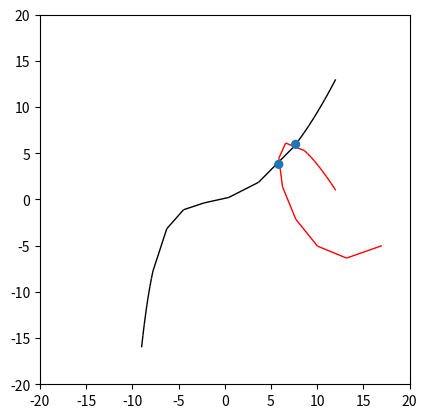

Reproduce this figure in Python.

import numpy as np
import matplotlib.pyplot as plt
from matplotlib.patches import Circle, Polygon

class IntersectionBezier:

    def __call__(self, P, Q, epsilon):
        self.P = P
        self.Q = Q
        self.epsilon = epsilon

        cuts = self._intersect(P,Q,epsilon)
        return self._unique(cuts)

    # Removes the repeated elements in cuts along axis 0
    def _unique(self,cuts):
        ncols = cuts.shape[1]
        dtype = cuts.dtype.descr * ncols
        struct = cuts.view(dtype)

        uniq = np.unique(struct)
        uniq = uniq.view(cuts.dtype).reshape(-1, ncols)
        return uniq

    # Computes the intersection of the Bezier Curves given by their control points P and Q.
    def _intersect(self,P,Q,epsilon):
        if self._intersect_P_Q(P, Q) == False:
            return np.array([]).reshape(0,2)

        n = P.shape[0]
        m = Q.shape[0]
        if 1/8.0*n*(n-1)*np.amax(np.absolute(self._diferences(P,2))) > epsilon:
            P1, P2 = self._compute_composite_polygon(P)
            intersection_1 = self._intersect(P1, Q, epsilon)
            intersection_2 = self._intersect(P2, Q, epsilon)
            return np.vstack((intersection_1, intersection_2))
        elif 1/8.0*m*(m-1)*np.amax(np.absolute(self._diferences(Q,2))) > epsilon:
            Q1, Q2 = self._compute_composite_polygon(Q)
            intersection_1 = self._intersect(P, Q1, epsilon)
            intersection_2 = self._intersect(P, Q2, epsilon)
            return np.vstack((intersection_1, intersection_2))
        else:
            return self._intersect_segments(P[0,:], P[-1,:], Q[0,:], Q[-1,:])

	# Returns the minimum area rectangle containing the control points P
    def _box(self, P):
        return np.amin(P, axis=0), np.amax(P, axis=0)

    # Returns whether the two rectangles box_P and box_Q intersect or not
    def _intersect_boxes(self, box_P, box_Q):
        [p_xmin, p_ymin], [p_xmax, p_ymax] = box_P
        [q_xmin, q_ymin], [q_xmax, q_ymax] = box_Q
        dx = min(p_xmax, q_xmax) - max(p_xmin, q_xmin)
        dy = min(p_ymax, q_ymax) - max(p_ymin, q_ymin)
        if (dx>=0) and (dy>=0):
            return True
        return False

	# Tests if the boxes associated with P and Q intersect
    def _intersect_P_Q(self, P, Q):
        return self._intersect_boxes(self._box(P),self. _box(Q))

    # Computes the differences of order n to the control points P
    def _diferences(self, P, n):
        if n <= 0:
            return P
        
        d = P[1:]-P[0:-1]
        return self._diferences(d,n-1)

    # Computes the composite polygon of the control polygon P
    def _compute_composite_polygon(self, P):
        if P.size == 0:
            return np.empty([0,2]), np.empty([0,2])

        next_P = 0.5*P[0:-1,:] + 0.5*P[1:,:]
        head_P1 = P[0,:]
        head_P2 = P[-1,:]
        P1,P2 = self._compute_composite_polygon(next_P)
        return np.insert(P1, 0, [head_P1], axis=0), np.insert(P2, 0, [head_P2], axis=0)

    # Plots the two Bezier Curves set in __call__ and paints their intersections
    def plot(self, k=3):
        self.fig = plt.figure()
        self.ax = self.fig.add_subplot(111, aspect=1)
        self.ax.set_xlim(-20, 20)
        self.ax.set_ylim(-20, 20)

        self._plotting_color = 'r'
        self._plot_bezier(self.P, self.epsilon, k)

        self._plotting_color = 'k'
        self._plot_bezier(self.Q, self.epsilon, k)

        I = self._intersect(self.P, self.Q, self.epsilon)
        self._plot_intersections(I)

        self.fig.canvas.draw()
        plt.show()

    # Plots a Bezier curve given its control polygon
    def _plot_bezier(self, P, epsilon, k):
        n = P.shape[0]

        if k == 0:
            self._plot_polygon(P)
        elif 1/8.0*n*(n-1)*np.amax(np.absolute(self._diferences(P,2))) < epsilon:
            self._plot_segment(P[0,:],P[-1,:])    
        else:
            P1, P2 = self._compute_composite_polygon(P)
            self._plot_bezier(P1,k-1,epsilon)
            self._plot_bezier(P2,k-1,epsilon)

    # Plots a control polygon
    def _plot_polygon(self,P):
        polygon = Polygon(P,closed=False,fill=False,color=self._plotting_color)
        self.ax.add_patch(polygon)

    # Plots a fixed segment
    def _plot_segment(self,A,B):
        segment = Polygon(np.array([A,B]),closed=False,fill=False,color=self._plotting_color)
        self.ax.add_patch(segment)

    # Plots the intersections previously computed
    def _plot_intersections(self, I):
        for i in range(I.shape[0]):
            self.ax.add_patch(Circle(I[i,:], 0.5))

    # Computes the intersection of two segments.
    def _intersect_segments(self, p0, q0, p1, q1):
        v_p0q0 = q0 - p0
        v_p0p1 = p1 - p0
        v_p0q1 = q1 - p0
        v_p1q1 = q1 - p1
        v_p1q0 = q0 - p1
        if (np.linalg.det(np.array([v_p0q0, v_p0p1])) * np.linalg.det(np.array([v_p0q0, v_p0q1])) >= 0) or (np.linalg.det(np.array([v_p1q1, -v_p0p1]))*np.linalg.det(np.array([v_p1q1,v_p1q0])) >=0):
            return np.array([]).reshape(0,2)

        p0_proy = [p0[0], p0[1], 1]
        q0_proy = [q0[0], q0[1], 1]
        p1_proy = [p1[0], p1[1], 1]
        q1_proy = [q1[0], q1[1], 1]

        r0 = np.cross(p0_proy, q0_proy)
        r1 = np.cross(p1_proy, q1_proy)

        x, y, z = np.cross(r0,r1)
        return np.array([[x*1.0/z, y*1.0/z]])

if __name__ == '__main__':

    intersection_bezier = IntersectionBezier() 
    #P = np.array([[-10,-10], [0,20], [10,-10]])
    #Q = np.array([[10,10], [0, -20], [-10,10]])
    P = np.random.randint(-20, 20, (3+1, 2))
    Q = np.random.randint(-20, 20, (3+1,2))
    cuts = intersection_bezier(P, Q, epsilon=0.01)
    print(cuts)

    intersection_bezier.plot()
